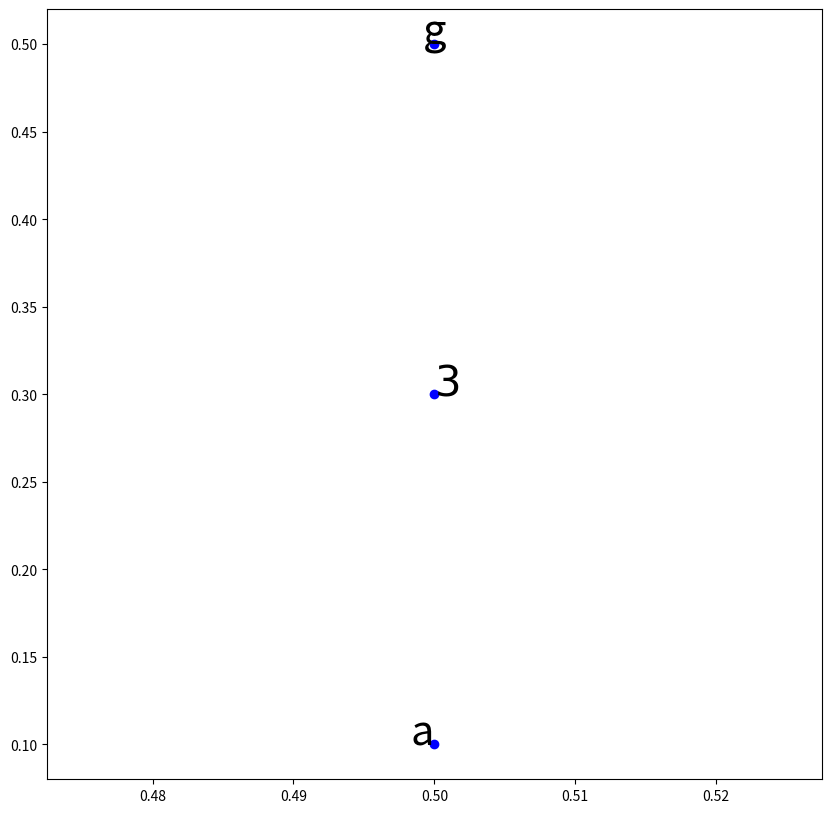

Write Python code to recreate this figure.
import matplotlib.pyplot as plt


fig, ax = plt.subplots(figsize=(10,10))

ax.plot(.5,.5, 'bo')
ax.text(.5,.5, "g", fontsize = 30, ha='center')
ax.plot(.5,.3, 'bo')
ax.text(.5,.3, "$3$", fontsize = 30, ha='left')
ax.plot(.5,.1, 'bo')
ax.text(.5,.1, "a", fontsize = 30, ha='right')

